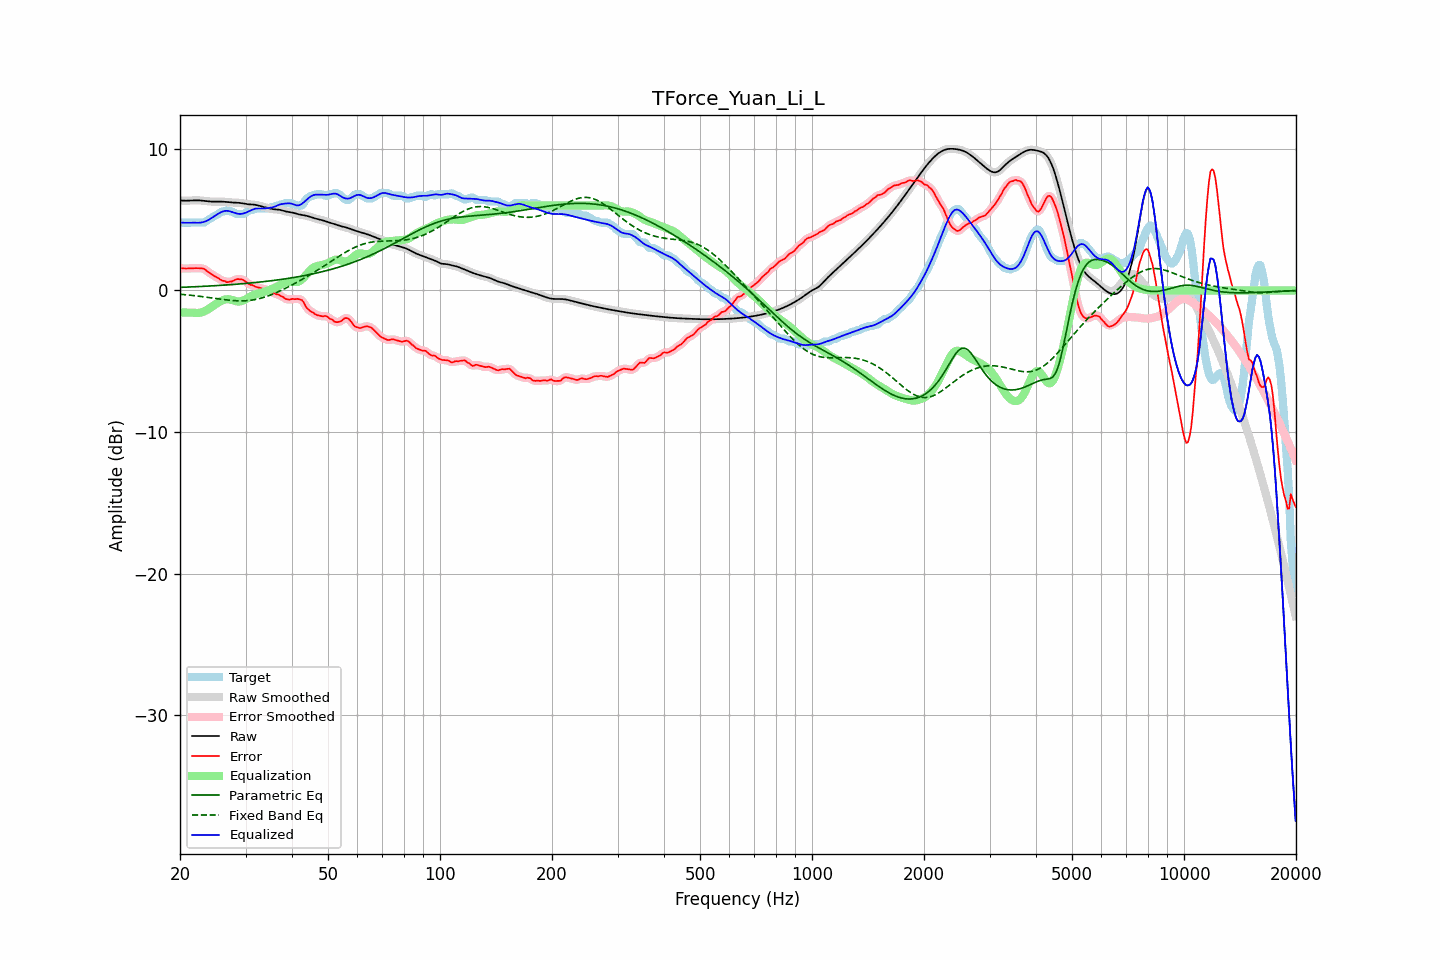

Values plotted in this chart, from the file beside it:
frequency, raw, error, smoothed, error_smoothed, equalization, parametric_eq, fixed_band_eq, equalized_raw, equalized_smoothed, target
20.00, 6.36, 1.57, 6.36, 1.57, -1.56, 0.22, -0.27, 4.81, 4.81, 4.79
20.20, 6.35, 1.56, 6.35, 1.56, -1.56, 0.22, -0.28, 4.80, 4.80, 4.79
20.40, 6.35, 1.55, 6.35, 1.55, -1.56, 0.23, -0.29, 4.79, 4.79, 4.79
20.61, 6.34, 1.55, 6.34, 1.55, -1.56, 0.23, -0.30, 4.78, 4.78, 4.79
20.81, 6.34, 1.55, 6.34, 1.55, -1.56, 0.24, -0.31, 4.78, 4.78, 4.79
21.02, 6.35, 1.55, 6.35, 1.55, -1.56, 0.24, -0.32, 4.78, 4.78, 4.79
21.23, 6.35, 1.56, 6.35, 1.56, -1.56, 0.24, -0.33, 4.79, 4.79, 4.79
21.44, 6.36, 1.56, 6.36, 1.56, -1.56, 0.25, -0.34, 4.79, 4.79, 4.79
21.66, 6.36, 1.57, 6.36, 1.57, -1.57, 0.25, -0.36, 4.79, 4.79, 4.79
21.87, 6.37, 1.58, 6.37, 1.58, -1.58, 0.26, -0.37, 4.79, 4.79, 4.79
22.09, 6.37, 1.58, 6.37, 1.58, -1.59, 0.27, -0.38, 4.78, 4.78, 4.79
22.31, 6.37, 1.58, 6.37, 1.58, -1.59, 0.27, -0.40, 4.78, 4.78, 4.79
22.54, 6.36, 1.57, 6.36, 1.57, -1.58, 0.28, -0.41, 4.79, 4.79, 4.79
22.76, 6.35, 1.56, 6.35, 1.57, -1.56, 0.28, -0.42, 4.80, 4.80, 4.79
22.99, 6.34, 1.55, 6.34, 1.55, -1.52, 0.29, -0.44, 4.82, 4.82, 4.79
23.22, 6.33, 1.53, 6.33, 1.51, -1.48, 0.29, -0.45, 4.85, 4.85, 4.80
23.45, 6.32, 1.44, 6.32, 1.44, -1.43, 0.30, -0.47, 4.89, 4.89, 4.88
23.69, 6.30, 1.35, 6.30, 1.36, -1.36, 0.31, -0.48, 4.94, 4.94, 4.95
23.92, 6.29, 1.27, 6.29, 1.27, -1.29, 0.31, -0.50, 5.00, 5.00, 5.02
24.16, 6.28, 1.20, 6.28, 1.19, -1.21, 0.32, -0.52, 5.07, 5.07, 5.08
24.40, 6.28, 1.12, 6.28, 1.12, -1.13, 0.32, -0.53, 5.15, 5.15, 5.16
24.65, 6.28, 1.05, 6.28, 1.05, -1.05, 0.33, -0.55, 5.22, 5.22, 5.23
24.89, 6.28, 0.99, 6.28, 0.99, -0.98, 0.34, -0.56, 5.30, 5.30, 5.29
25.14, 6.28, 0.93, 6.28, 0.92, -0.91, 0.34, -0.58, 5.37, 5.37, 5.35
25.39, 6.28, 0.86, 6.28, 0.85, -0.84, 0.35, -0.60, 5.44, 5.44, 5.42
25.65, 6.28, 0.78, 6.28, 0.78, -0.78, 0.36, -0.61, 5.50, 5.50, 5.50
25.91, 6.28, 0.71, 6.28, 0.72, -0.72, 0.37, -0.63, 5.55, 5.55, 5.57
26.16, 6.27, 0.68, 6.27, 0.68, -0.68, 0.37, -0.64, 5.59, 5.59, 5.59
26.43, 6.26, 0.66, 6.26, 0.63, -0.64, 0.38, -0.66, 5.62, 5.62, 5.60
26.69, 6.25, 0.59, 6.25, 0.61, -0.62, 0.39, -0.67, 5.63, 5.63, 5.66
26.96, 6.24, 0.59, 6.24, 0.60, -0.62, 0.40, -0.68, 5.62, 5.62, 5.65
27.23, 6.23, 0.64, 6.23, 0.61, -0.64, 0.41, -0.69, 5.59, 5.59, 5.59
27.50, 6.22, 0.63, 6.22, 0.64, -0.66, 0.41, -0.70, 5.56, 5.56, 5.59
27.77, 6.21, 0.68, 6.21, 0.68, -0.69, 0.42, -0.71, 5.52, 5.52, 5.54
28.05, 6.21, 0.73, 6.21, 0.73, -0.73, 0.43, -0.72, 5.48, 5.48, 5.48
28.33, 6.20, 0.79, 6.20, 0.78, -0.76, 0.44, -0.73, 5.44, 5.44, 5.41
28.62, 6.20, 0.81, 6.20, 0.80, -0.78, 0.45, -0.73, 5.42, 5.42, 5.39
28.90, 6.19, 0.80, 6.19, 0.81, -0.78, 0.46, -0.73, 5.41, 5.41, 5.39
29.19, 6.17, 0.78, 6.17, 0.79, -0.76, 0.47, -0.74, 5.41, 5.41, 5.39
29.48, 6.16, 0.77, 6.16, 0.75, -0.73, 0.48, -0.73, 5.43, 5.43, 5.39
29.78, 6.14, 0.70, 6.14, 0.69, -0.68, 0.49, -0.73, 5.46, 5.46, 5.44
30.08, 6.11, 0.61, 6.12, 0.62, -0.62, 0.50, -0.72, 5.50, 5.50, 5.51
30.38, 6.10, 0.53, 6.10, 0.52, -0.55, 0.51, -0.72, 5.54, 5.55, 5.57
30.68, 6.08, 0.45, 6.09, 0.45, -0.48, 0.52, -0.71, 5.60, 5.60, 5.64
30.99, 6.08, 0.39, 6.08, 0.40, -0.42, 0.53, -0.69, 5.66, 5.66, 5.69
31.30, 6.07, 0.38, 6.07, 0.36, -0.36, 0.54, -0.68, 5.71, 5.71, 5.69
31.61, 6.06, 0.32, 6.06, 0.31, -0.31, 0.55, -0.66, 5.75, 5.75, 5.74
31.93, 6.05, 0.26, 6.05, 0.27, -0.27, 0.56, -0.64, 5.78, 5.78, 5.79
32.24, 6.02, 0.23, 6.02, 0.23, -0.23, 0.57, -0.61, 5.79, 5.79, 5.79
32.57, 6.00, 0.20, 6.00, 0.20, -0.20, 0.59, -0.59, 5.79, 5.79, 5.79
32.89, 5.96, 0.17, 5.96, 0.17, -0.17, 0.60, -0.56, 5.79, 5.79, 5.79
33.22, 5.93, 0.14, 5.93, 0.14, -0.14, 0.61, -0.53, 5.79, 5.79, 5.79
33.55, 5.90, 0.11, 5.90, 0.11, -0.11, 0.62, -0.49, 5.79, 5.79, 5.79
33.89, 5.87, 0.08, 5.87, 0.08, -0.07, 0.64, -0.46, 5.80, 5.80, 5.79
34.23, 5.84, 0.05, 5.84, 0.05, -0.03, 0.65, -0.42, 5.81, 5.81, 5.79
34.57, 5.81, 0.02, 5.81, 0.00, 0.01, 0.66, -0.38, 5.82, 5.82, 5.79
34.92, 5.78, -0.05, 5.78, -0.05, 0.05, 0.68, -0.34, 5.84, 5.84, 5.84
35.27, 5.76, -0.13, 5.76, -0.11, 0.10, 0.69, -0.29, 5.86, 5.86, 5.89
35.62, 5.74, -0.15, 5.74, -0.17, 0.15, 0.70, -0.25, 5.89, 5.89, 5.89
35.97, 5.73, -0.22, 5.73, -0.21, 0.20, 0.72, -0.20, 5.93, 5.93, 5.95
... 635 more rows
